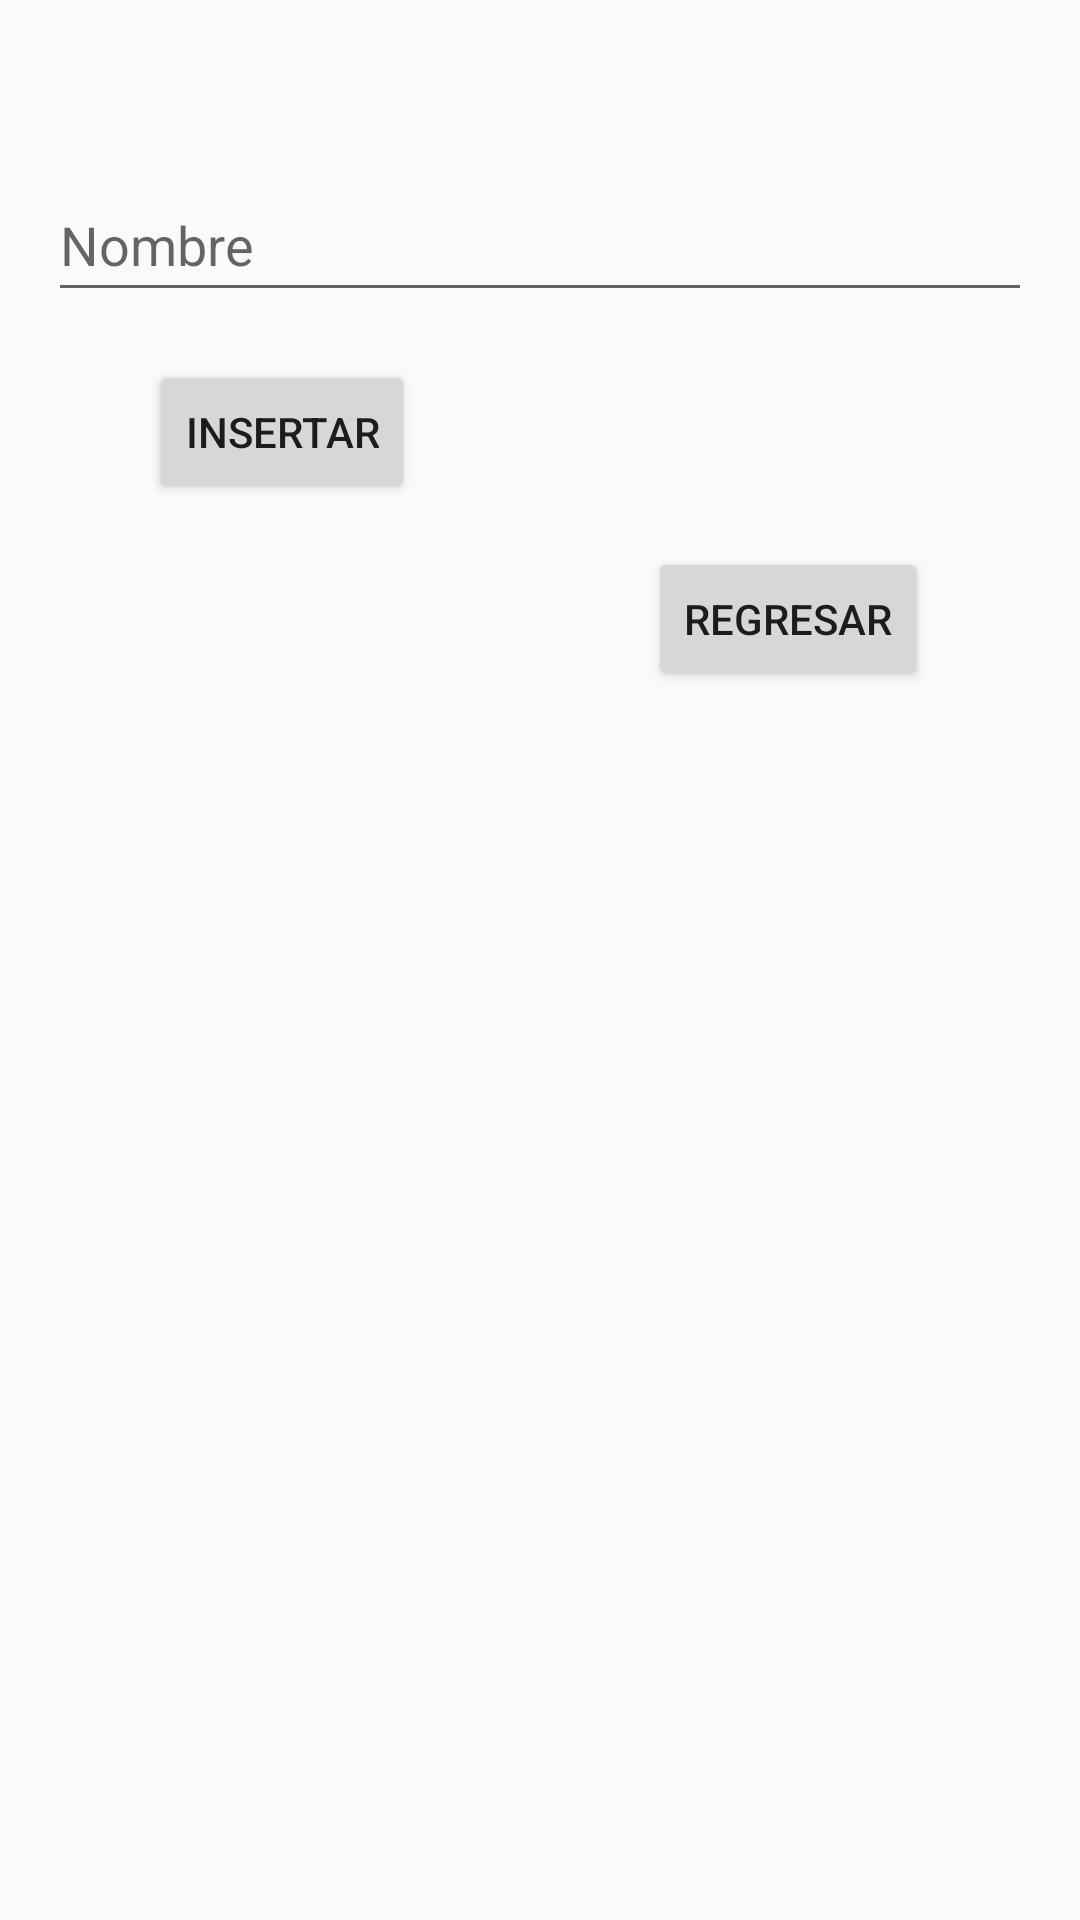

Layout XML and referenced resources for this Android screen:
<!-- AndroidManifest.xml: application theme Theme.API_CRUD_ANDROID -->
<!-- res/layout/insertarcategoria.xml -->
<?xml version="1.0" encoding="utf-8"?>
<androidx.constraintlayout.widget.ConstraintLayout
    xmlns:android="http://schemas.android.com/apk/res/android"
    xmlns:app="http://schemas.android.com/apk/res-auto"
    android:layout_width="match_parent"
    android:layout_height="match_parent">


    <EditText
        android:id="@+id/editTextNombre"
        android:layout_width="0dp"
        android:layout_height="wrap_content"
        android:layout_marginStart="16dp"
        android:layout_marginTop="56dp"
        android:layout_marginEnd="16dp"
        android:hint="Nombre"
        android:inputType="text"
        android:minWidth="100dp"
        android:minHeight="48dp"
        app:layout_constraintEnd_toEndOf="parent"
        app:layout_constraintHorizontal_bias="0.0"
        app:layout_constraintStart_toStartOf="parent"
        app:layout_constraintTop_toTopOf="parent" />

    <Button
        android:id="@+id/buttonInsertar"
        android:layout_width="wrap_content"
        android:layout_height="wrap_content"
        android:layout_marginBottom="472dp"
        android:text="Insertar"
        app:layout_constraintBottom_toBottomOf="parent"
        app:layout_constraintEnd_toEndOf="parent"
        app:layout_constraintHorizontal_bias="0.183"
        app:layout_constraintStart_toStartOf="parent" />

    <Button
        android:id="@+id/buttonRegresar"
        android:layout_width="wrap_content"
        android:layout_height="wrap_content"
        android:layout_marginStart="216dp"
        android:text="Regresar"
        app:layout_constraintBottom_toBottomOf="parent"
        app:layout_constraintStart_toStartOf="parent"
        app:layout_constraintTop_toTopOf="parent"
        app:layout_constraintVertical_bias="0.308" />

</androidx.constraintlayout.widget.ConstraintLayout>
<!-- resources referenced by this layout -->
<resources>
  <style name="Theme.API_CRUD_ANDROID" parent="android:Theme.Material.Light.NoActionBar" />
</resources>
